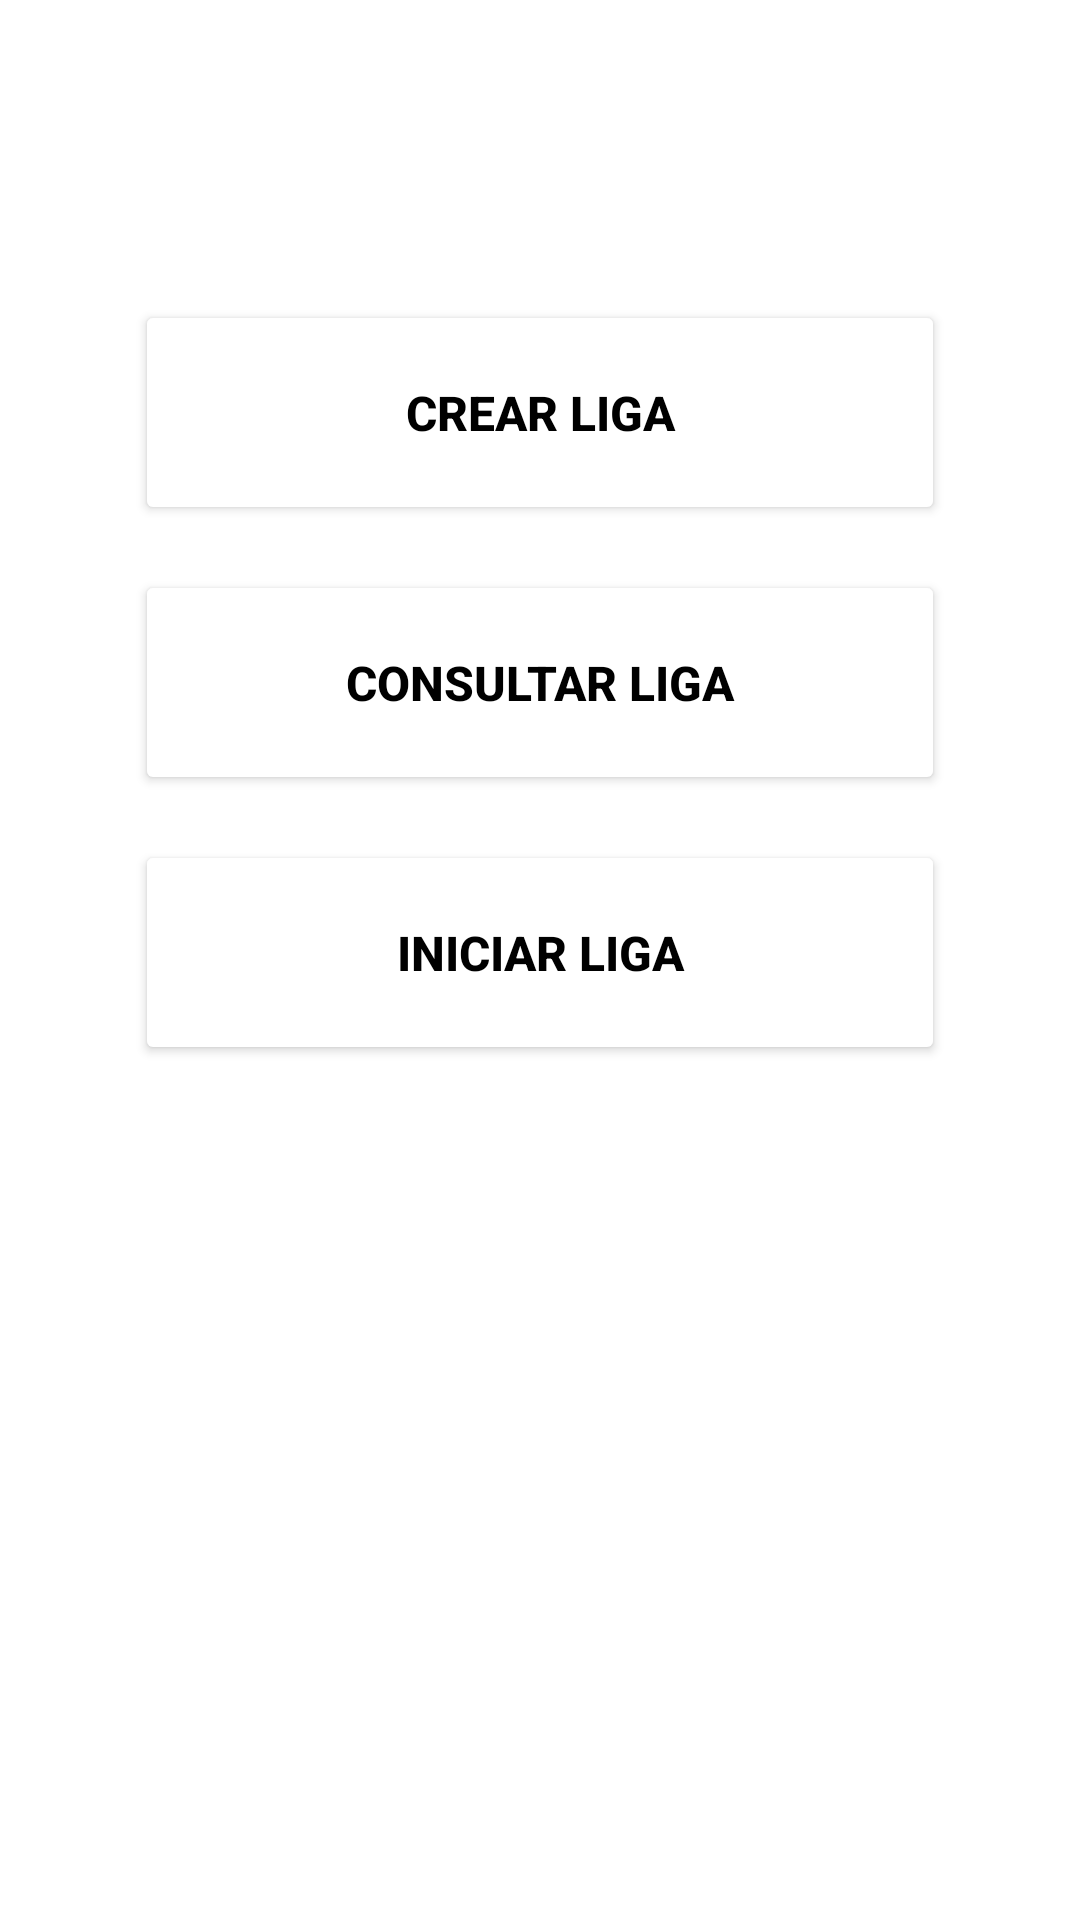

Produce the Android XML layout that renders to this screen, including the resource entries it uses.
<!-- AndroidManifest.xml: application theme Theme.ArbitrosApp -->
<!-- res/layout/fragment_ligas.xml -->
<?xml version="1.0" encoding="utf-8"?>
<androidx.constraintlayout.widget.ConstraintLayout xmlns:android="http://schemas.android.com/apk/res/android"
    xmlns:app="http://schemas.android.com/apk/res-auto"
    xmlns:tools="http://schemas.android.com/tools"
    android:layout_width="match_parent"
    android:layout_height="match_parent"
    tools:context=".admin.LigasFragment" >

    <ImageView
        android:id="@+id/ImageFondo"
        android:layout_width="match_parent"
        android:layout_height="match_parent"
        android:scaleType="centerCrop"
        app:srcCompat="@drawable/fondo_pantalla3" />

    <ScrollView
        android:layout_width="match_parent"
        android:layout_height="match_parent"
        app:layout_constraintBottom_toBottomOf="parent"
        app:layout_constraintEnd_toEndOf="parent"
        app:layout_constraintStart_toStartOf="parent"
        app:layout_constraintTop_toTopOf="parent">

        <androidx.constraintlayout.widget.ConstraintLayout
            android:layout_width="match_parent"
            android:layout_height="wrap_content">

            <androidx.constraintlayout.widget.ConstraintLayout
                android:layout_width="0dp"
                android:layout_height="wrap_content"
                app:layout_constraintEnd_toEndOf="parent"
                app:layout_constraintStart_toStartOf="parent"
                app:layout_constraintTop_toTopOf="parent">

                <LinearLayout
                    android:layout_width="match_parent"
                    android:layout_height="match_parent"
                    android:layout_marginStart="20dp"
                    android:layout_marginTop="100dp"
                    android:layout_marginEnd="20dp"
                    android:layout_marginBottom="60dp"
                    android:orientation="vertical"
                    app:layout_constraintBottom_toBottomOf="parent"
                    app:layout_constraintEnd_toEndOf="parent"
                    app:layout_constraintStart_toStartOf="parent"
                    app:layout_constraintTop_toTopOf="parent">

                    <LinearLayout
                        android:layout_width="match_parent"
                        android:layout_height="match_parent"
                        android:orientation="horizontal">

                        <Space
                            android:layout_width="wrap_content"
                            android:layout_height="wrap_content"
                            android:layout_weight="1" />

                        <Button
                            android:id="@+id/btnCrearLiga"
                            android:layout_width="270dp"
                            android:layout_height="75dp"
                            android:backgroundTint="#FFFFFF"
                            android:text="Crear Liga"
                            android:textColor="#000000"
                            android:textSize="16sp"
                            android:textStyle="bold"
                            app:cornerRadius="30dp" />

                        <Space
                            android:layout_width="wrap_content"
                            android:layout_height="wrap_content"
                            android:layout_weight="1" />
                    </LinearLayout>

                    <LinearLayout
                        android:layout_width="match_parent"
                        android:layout_height="match_parent"
                        android:layout_marginTop="15sp"
                        android:orientation="horizontal">

                        <Space
                            android:layout_width="wrap_content"
                            android:layout_height="wrap_content"
                            android:layout_weight="1" />

                        <Button
                            android:id="@+id/btnConsultarLiga"
                            android:layout_width="270dp"
                            android:layout_height="75dp"
                            android:backgroundTint="#FFFFFF"
                            android:text="Consultar Liga"
                            android:textColor="#000000"
                            android:textSize="16sp"
                            android:textStyle="bold"
                            app:cornerRadius="30dp" />

                        <Space
                            android:layout_width="wrap_content"
                            android:layout_height="wrap_content"
                            android:layout_weight="1" />
                    </LinearLayout>

                    <LinearLayout
                        android:layout_width="match_parent"
                        android:layout_height="match_parent"
                        android:orientation="horizontal">

                        <Space
                            android:layout_width="wrap_content"
                            android:layout_height="wrap_content"
                            android:layout_weight="1" />

                        <Button
                            android:id="@+id/btnIniciarLiga"
                            android:layout_width="270dp"
                            android:layout_height="75dp"
                            android:layout_marginTop="15sp"
                            android:backgroundTint="#FFFFFF"
                            android:text="Iniciar Liga"
                            android:textColor="#000000"
                            android:textSize="16sp"
                            android:textStyle="bold"
                            app:cornerRadius="30dp" />

                        <Space
                            android:layout_width="wrap_content"
                            android:layout_height="wrap_content"
                            android:layout_weight="1" />
                    </LinearLayout>

                    <LinearLayout
                        android:layout_width="match_parent"
                        android:layout_height="match_parent"
                        android:orientation="horizontal">

                        <Space
                            android:layout_width="wrap_content"
                            android:layout_height="wrap_content"
                            android:layout_weight="1" />

                        <Space
                            android:layout_width="wrap_content"
                            android:layout_height="wrap_content"
                            android:layout_weight="1" />
                    </LinearLayout>

                </LinearLayout>
            </androidx.constraintlayout.widget.ConstraintLayout>
        </androidx.constraintlayout.widget.ConstraintLayout>
    </ScrollView>
</androidx.constraintlayout.widget.ConstraintLayout>
<!-- resources referenced by this layout -->
<resources>
  <style name="Theme.ArbitrosApp" parent="Theme.MaterialComponents.DayNight.DarkActionBar">
          
          <item name="colorPrimary">@color/purple_500</item>
          <item name="colorPrimaryVariant">@color/purple_700</item>
          <item name="colorOnPrimary">@color/white</item>
          
          <item name="colorSecondary">@color/teal_200</item>
          <item name="colorSecondaryVariant">@color/teal_700</item>
          <item name="colorOnSecondary">@color/black</item>
          
          <item name="android:statusBarColor" tools:targetApi="l">?attr/colorPrimaryVariant</item>
          
      </style>
  <color name="purple_500">#4BFF09</color>
  <color name="purple_700">#2DA103</color>
  <color name="white">#FFFFFFFF</color>
  <color name="teal_200">#FF03DAC5</color>
  <color name="teal_700">#FF018786</color>
  <color name="black">#FF000000</color>
</resources>
